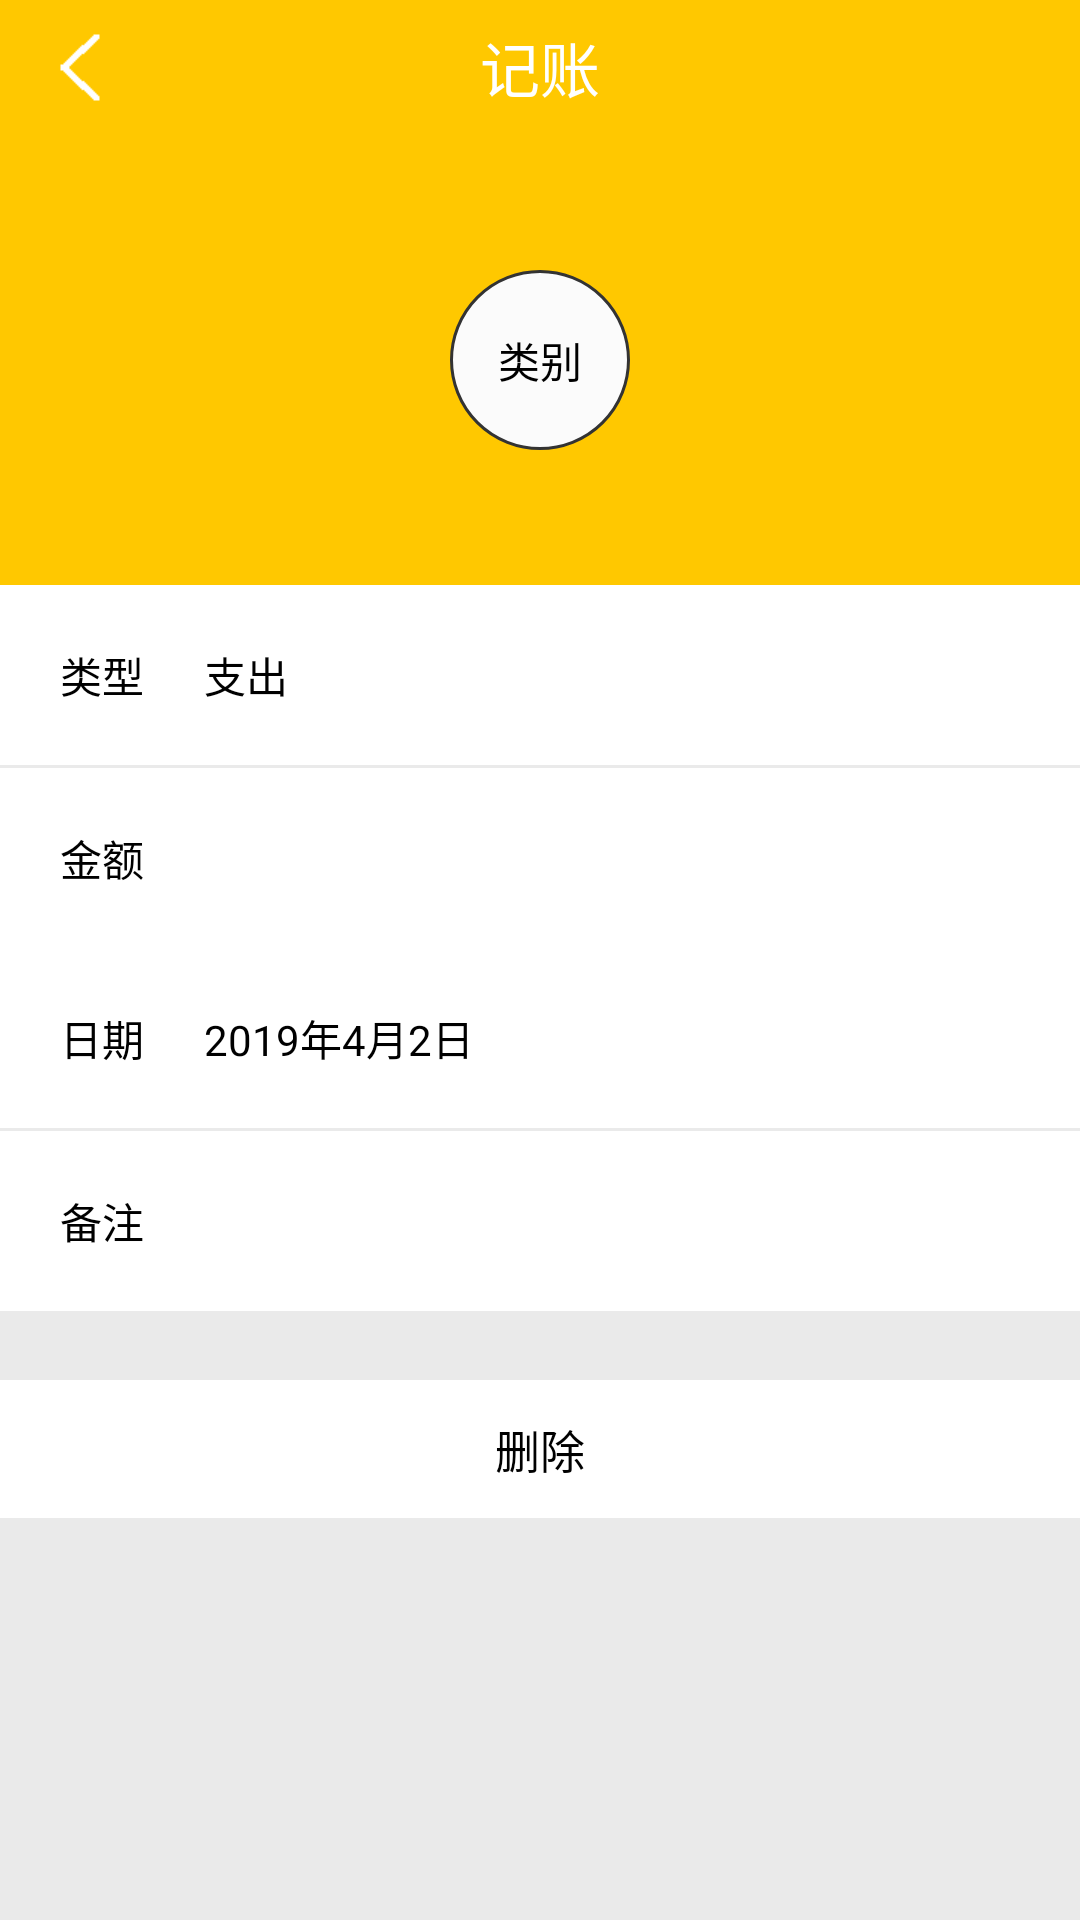

Produce the Android XML layout that renders to this screen, including the resource entries it uses.
<!-- AndroidManifest.xml: application theme Theme.AppCompat.NoActionBar -->
<!-- res/layout/activity_show_zhang.xml -->
<?xml version="1.0" encoding="utf-8"?>
<LinearLayout xmlns:android="http://schemas.android.com/apk/res/android"
    xmlns:app="http://schemas.android.com/apk/res-auto"
    xmlns:tools="http://schemas.android.com/tools"
    android:layout_width="match_parent"
    android:layout_height="match_parent"
    android:background="#eaeaea"
    android:orientation="vertical">

    <RelativeLayout
        android:layout_width="match_parent"
        android:layout_height="45dp"
        android:background="@color/colorPrimary">

        <TextView
            android:layout_width="wrap_content"
            android:layout_height="wrap_content"
            android:layout_centerHorizontal="true"
            android:layout_centerVertical="true"
            android:gravity="center"
            android:text="记账"
            android:textColor="#ffffff"
            android:textSize="20dp" />


        <ImageView
            android:id="@+id/tv_back"
            android:layout_width="wrap_content"
            android:layout_height="wrap_content"
            android:layout_alignParentLeft="true"
            android:layout_alignParentStart="true"
            android:layout_centerVertical="true"
            android:padding="10dp"
            android:src="@mipmap/back" />


    </RelativeLayout>


    <LinearLayout
        android:layout_width="match_parent"
        android:layout_height="150dp"
        android:background="@color/colorPrimary"
        android:gravity="center">


        <TextView
            android:id="@+id/tvName"
            android:layout_width="60dp"
            android:layout_height="60dp"
            android:textColor="#000000"
            android:background="@drawable/shape3"
            android:gravity="center"
            android:text="类别" />


    </LinearLayout>


   <ScrollView
       android:layout_width="match_parent"
       android:layout_height="wrap_content">

       <LinearLayout
           android:layout_width="match_parent"
           android:layout_height="wrap_content"
           android:orientation="vertical">


           <LinearLayout
               android:layout_width="match_parent"
               android:layout_height="60dp"
               android:background="#ffffff"
               android:gravity="center_vertical"
               android:orientation="horizontal"
               android:paddingLeft="20dp">


               <TextView
                   android:layout_width="wrap_content"
                   android:layout_height="wrap_content"
                   android:layout_marginRight="20dp"
                   android:text="类型"
                   android:textColor="#000000"
                   android:textSize="14dp" />


               <TextView
                   android:id="@+id/tvType"
                   android:layout_width="wrap_content"
                   android:layout_height="wrap_content"
                   android:text="支出"
                   android:textColor="#000000"
                   android:textSize="14dp" />


           </LinearLayout>

           <LinearLayout
               android:layout_width="match_parent"
               android:layout_height="60dp"
               android:layout_marginTop="1dp"
               android:background="#ffffff"
               android:focusable="true"
               android:focusableInTouchMode="true"
               android:gravity="center_vertical"
               android:orientation="horizontal"
               android:paddingLeft="20dp">


               <TextView
                   android:layout_width="wrap_content"
                   android:layout_height="wrap_content"
                   android:layout_marginRight="20dp"
                   android:text="金额"
                   android:textColor="#000000"
                   android:textSize="14dp" />


               <TextView
                   android:id="@+id/etMoney"
                   android:layout_width="match_parent"
                   android:layout_height="wrap_content"
                   android:background="@null"
                   android:hint="请输入金额"
                   android:inputType="number"
                   android:text=""
                   android:textColor="#000000"
                   android:textSize="14dp" />


           </LinearLayout>


           <LinearLayout
               android:id="@+id/llTime"
               android:layout_width="match_parent"
               android:layout_height="60dp"
               android:background="#ffffff"
               android:gravity="center_vertical"
               android:orientation="horizontal"
               android:paddingLeft="20dp">


               <TextView
                   android:layout_width="wrap_content"
                   android:layout_height="wrap_content"
                   android:layout_marginRight="20dp"
                   android:text="日期"
                   android:textColor="#000000"
                   android:textSize="14dp" />


               <TextView
                   android:id="@+id/tvTime"
                   android:layout_width="wrap_content"
                   android:layout_height="wrap_content"
                   android:text="2019年4月2日"
                   android:textColor="#000000"
                   android:textSize="14dp" />


           </LinearLayout>

           <LinearLayout
               android:layout_width="match_parent"
               android:layout_height="60dp"
               android:layout_marginTop="1dp"
               android:background="#ffffff"
               android:focusable="true"
               android:focusableInTouchMode="true"
               android:gravity="center_vertical"
               android:orientation="horizontal"
               android:paddingLeft="20dp">


               <TextView
                   android:layout_width="wrap_content"
                   android:layout_height="wrap_content"
                   android:layout_marginRight="20dp"
                   android:text="备注"
                   android:textColor="#000000"
                   android:textSize="14dp" />


               <TextView
                   android:id="@+id/etRemark"
                   android:layout_width="match_parent"
                   android:layout_height="wrap_content"
                   android:background="@null"
                   android:hint="请输入备注"
                   android:inputType="text"
                   android:text=""
                   android:textColor="#000000"
                   android:textSize="14dp" />


           </LinearLayout>

           <ImageView
               android:layout_margin="10dp"
               android:id="@+id/ivImg"
               android:layout_width="wrap_content"
               android:layout_height="wrap_content"
               android:src="@mipmap/addd" />
           <View
               android:layout_width="match_parent"
               android:layout_height="wrap_content"
               android:layout_marginTop="1dp"
               android:layout_weight="1"
               android:background="#ffffff" />

           <View
               android:layout_width="match_parent"
               android:layout_height="1dp"
               android:background="#eaeaea" />


           <LinearLayout
               android:layout_width="match_parent"
               android:layout_height="wrap_content"
               android:layout_marginTop="1dp"

               android:background="#ffffff"
               android:gravity="center_vertical|bottom"
               android:orientation="horizontal">





               <TextView
                   android:id="@+id/tvDel"
                   android:layout_width="0dp"
                   android:layout_height="wrap_content"
                   android:layout_weight="1"
                   android:background="#ffffff"
                   android:gravity="center"
                   android:padding="12dp"
                   android:text="删除"
                   android:textColor="#000000"
                   android:textSize="15dp" />


           </LinearLayout>

       </LinearLayout>

   </ScrollView>


</LinearLayout>
<!-- resources referenced by this layout -->
<resources>
  <color name="colorPrimary">#FFC800</color>
  <!-- drawable shape3 (drawable) -->
  <?xml version="1.0" encoding="utf-8"?>
  <shape xmlns:android="http://schemas.android.com/apk/res/android">
  
      <corners android:radius="30dp"/>
  
      <solid android:color="#fbfbfb" />
  
      <stroke
          android:width="1dp"
          android:color="#333333" />
  
  
  </shape>
  <!-- mipmap back: png bitmap (mipmap-hdpi, 1674 bytes) -->
</resources>
